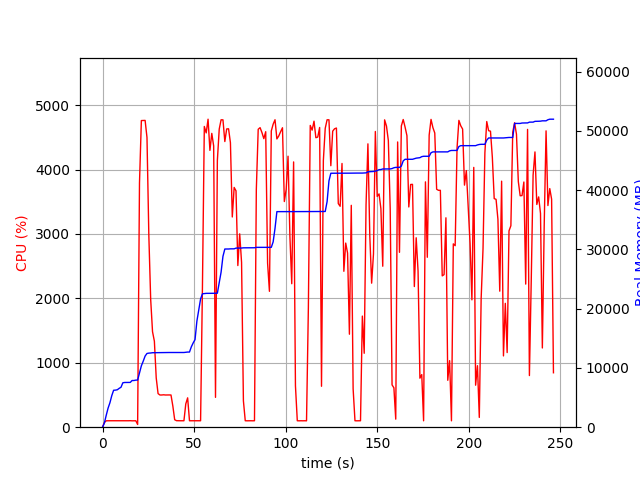

Values plotted in this chart, from the file beside it:
elapsed_time, nproc, cpu, mem_real, mem_virtual
3.62396240234375e-05, 1, 0.0, 10.61, 3187
1.007, 1, 73.5, 715.1, 1688
2.013, 1, 99.3, 2013, 3656
3.021, 1, 100.2, 3217, 5000
4.029, 1, 100.2, 4125, 6786
5.038, 1, 100.1, 5323, 8578
6.046, 1, 99.3, 6235, 10738
7.053, 1, 101.2, 6257, 10738
8.06, 1, 98.3, 6319, 10738
9.068, 1, 101.2, 6555, 10738
10.07, 1, 100.3, 6741, 10750
11.08, 1, 99.3, 7497, 10750
12.09, 1, 99.9, 7549, 10750
13.1, 1, 100.0, 7549, 10750
14.11, 1, 100.0, 7559, 10750
15.12, 1, 101.1, 7559, 10750
16.13, 1, 99.0, 7879, 10750
17.14, 1, 100.1, 7879, 10750
18.15, 1, 100.1, 7945, 10750
19.16, 2, 42.6, 7958, 10781
20.17, 1, 3792, 9136, 15336
21.19, 1, 4761, 10360, 16635
22.22, 1, 4762, 11148, 17508
23.24, 1, 4764, 12008, 18403
24.26, 1, 4499, 12444, 18811
25.27, 1, 2979, 12502, 18883
26.28, 1, 1984, 12524, 18883
27.29, 1, 1483, 12570, 19019
28.3, 1, 1336, 12576, 19051
29.31, 1, 764.7, 12576, 19051
30.32, 1, 521.8, 12594, 19131
31.32, 1, 500.1, 12594, 19131
32.33, 1, 500.1, 12608, 19131
33.34, 1, 503.2, 12608, 19131
34.35, 1, 499.9, 12608, 19131
35.36, 1, 501.1, 12608, 19131
36.36, 1, 500.8, 12608, 19131
37.37, 1, 500.0, 12608, 19131
38.38, 1, 328.2, 12608, 19131
39.39, 1, 115.8, 12608, 19131
40.4, 1, 101.1, 12608, 19131
41.41, 1, 100.0, 12608, 19131
42.42, 1, 100.1, 12608, 19131
43.43, 1, 100.1, 12608, 19131
44.44, 1, 100.0, 12608, 19131
45.45, 1, 361.7, 12654, 19260
46.46, 1, 455.8, 12683, 19260
47.47, 1, 100.0, 12683, 19260
48.48, 1, 100.1, 13565, 21820
49.49, 1, 100.0, 14225, 21820
50.5, 1, 99.0, 14783, 21980
51.51, 1, 100.9, 17899, 33436
52.52, 1, 99.0, 19771, 33680
53.53, 1, 100.1, 21643, 33960
54.54, 1, 2173, 22513, 34280
55.57, 1, 4670, 22549, 34280
56.59, 1, 4569, 22589, 34280
57.61, 1, 4782, 22589, 34280
58.63, 1, 4298, 22589, 34280
59.64, 1, 4562, 22589, 34280
... 184 more rows
